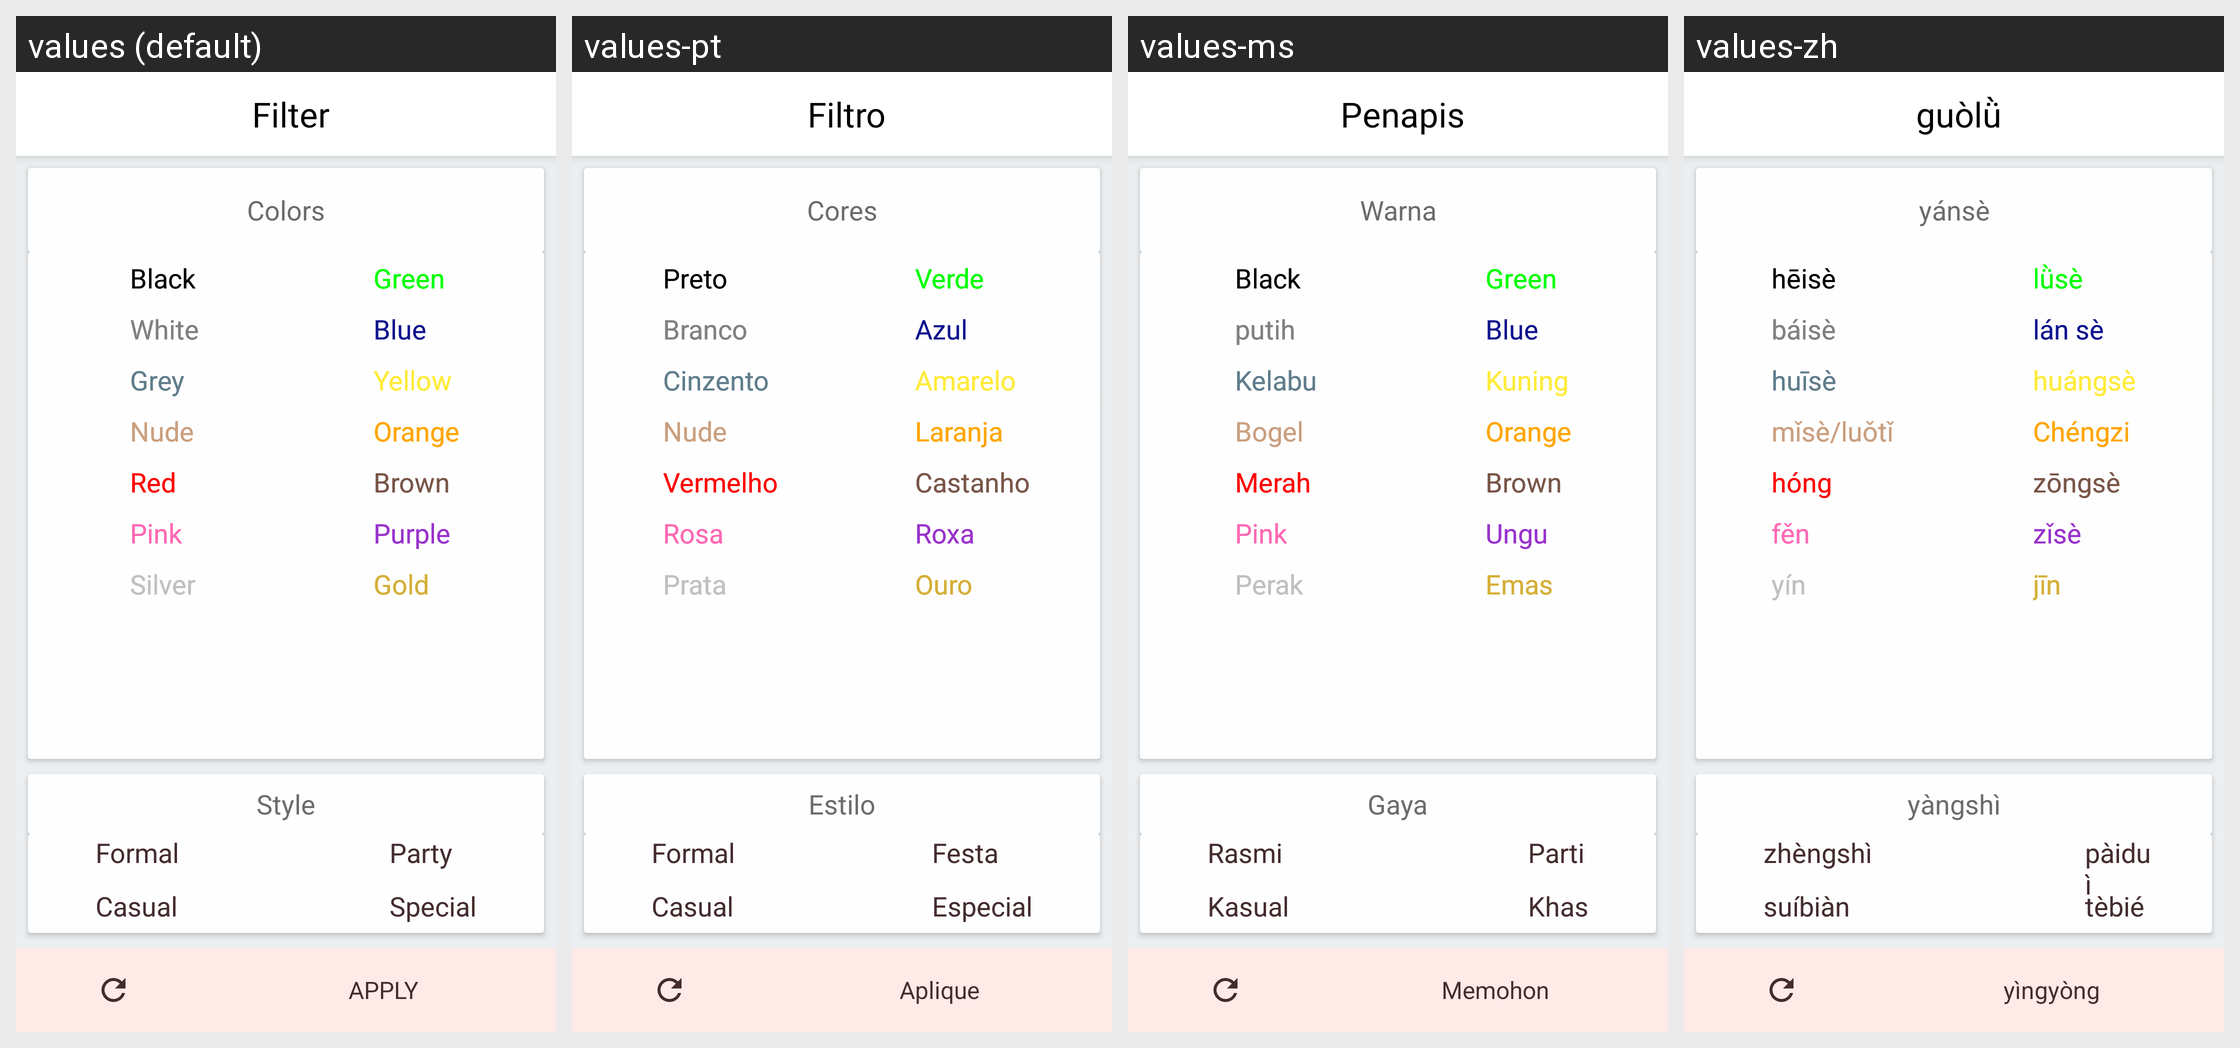

Here is an Android app screen in its default locale and in the app's own translations. Write out the translated-string differences for the strings that appear on this screen.
Android screen res/layout/content_main.xml rendered under 4 locales, left to right: values (default), values-pt, values-ms, values-zh. Device: Nexus 5 (rendered at 1080×1920; each locale shown at half size, 540×960, under a caption strip naming it); theme Theme.MaterialComponents.DayNight.NoActionBar.
Other locales in the repository, not shown: values-de, values-es, values-fr, values-it, values-ja, values-ko.
Strings drawn on this screen, with the default value and each locale's value (text and hints the layout hard-codes, and strings that could not be matched under every locale, appear in the picture but are not listed):

filter
  values: Filter
  values-pt: Filtro
  values-ms: Penapis
  values-zh: guòlǜ

colors
  values: Colors
  values-pt: Cores
  values-ms: Warna
  values-zh: yánsè

black
  values: Black
  values-pt: Preto
  values-ms: Black
  values-zh: hēisè

white
  values: White
  values-pt: Branco
  values-ms: putih
  values-zh: báisè

grey
  values: Grey
  values-pt: Cinzento
  values-ms: Kelabu
  values-zh: huīsè

beige
  values: Nude
  values-pt: Nude
  values-ms: Bogel
  values-zh: mǐsè/luǒtǐ

red
  values: Red
  values-pt: Vermelho
  values-ms: Merah
  values-zh: hóng

pink
  values: Pink
  values-pt: Rosa
  values-ms: Pink
  values-zh: fěn

silver
  values: Silver
  values-pt: Prata
  values-ms: Perak
  values-zh: yín

green
  values: Green
  values-pt: Verde
  values-ms: Green
  values-zh: lǜsè

blue
  values: Blue
  values-pt: Azul
  values-ms: Blue
  values-zh: lán sè

yellow
  values: Yellow
  values-pt: Amarelo
  values-ms: Kuning
  values-zh: huángsè

orange
  values: Orange
  values-pt: Laranja
  values-ms: Orange
  values-zh: Chéngzi

brown
  values: Brown
  values-pt: Castanho
  values-ms: Brown
  values-zh: zōngsè

purple
  values: Purple
  values-pt: Roxa
  values-ms: Ungu
  values-zh: zǐsè

gold
  values: Gold
  values-pt: Ouro
  values-ms: Emas
  values-zh: jīn

filter_style
  values: Style
  values-pt: Estilo
  values-ms: Gaya
  values-zh: yàngshì

formal
  values: Formal
  values-pt: Formal
  values-ms: Rasmi
  values-zh: zhèngshì

casual
  values: Casual
  values-pt: Casual
  values-ms: Kasual
  values-zh: suíbiàn

party
  values: Party
  values-pt: Festa
  values-ms: Parti
  values-zh: pàiduì

special
  values: Special
  values-pt: Especial
  values-ms: Khas
  values-zh: tèbié

apply
  values: APPLY
  values-pt: Aplique
  values-ms: Memohon
  values-zh: yìngyòng
